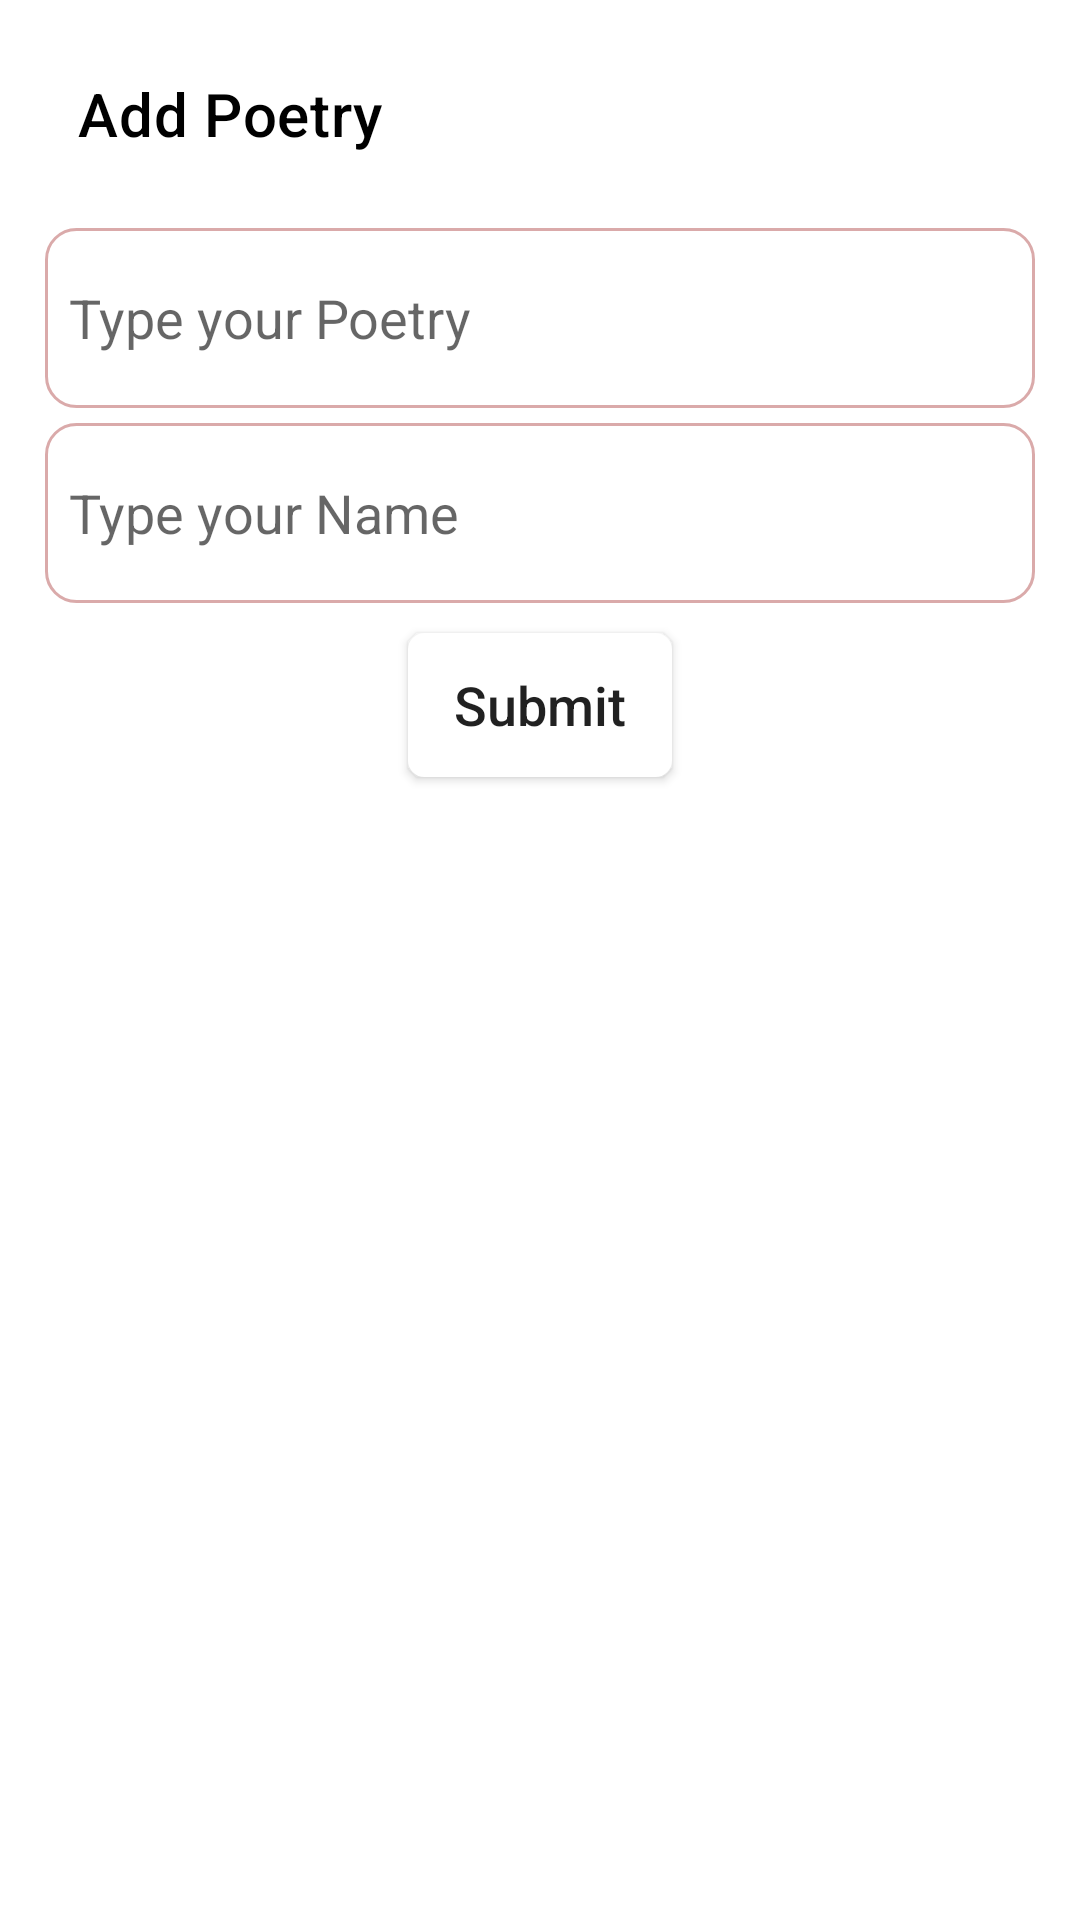

This screen was rendered from an Android layout file. Write that file and the resources it references.
<!-- AndroidManifest.xml: application theme Theme.MyKjPoetryApp -->
<!-- res/layout/activity_add_poetry.xml -->
<?xml version="1.0" encoding="utf-8"?>
<LinearLayout xmlns:android="http://schemas.android.com/apk/res/android"
    xmlns:app="http://schemas.android.com/apk/res-auto"
    xmlns:tools="http://schemas.android.com/tools"
    android:layout_width="match_parent"
    android:layout_height="match_parent"
    android:orientation="vertical"
    android:padding="10dp"
    tools:context=".AddPoetry">


    <androidx.appcompat.widget.Toolbar
        android:layout_width="match_parent"
        android:layout_height="?attr/actionBarSize"
        app:title="Add Poetry"
        android:id="@+id/toolbar_add"
        app:titleTextColor="@color/black"
        />



    <EditText
        android:id="@+id/etPoetry"
        android:layout_width="match_parent"
        android:layout_height="wrap_content"
        android:layout_marginTop="10dp"
        android:layout_marginLeft="5dp"
        android:layout_marginRight="5dp"
        android:background="@drawable/et_bg"
        android:hint="Type your Poetry"
        android:inputType="text"
        android:minHeight="60dp"
        android:padding="8dp"
        android:paddingLeft="4dp"

        android:paddingRight="4dp" />

    <EditText
        android:id="@+id/etName"
        android:layout_width="match_parent"
        android:layout_height="wrap_content"
        android:layout_marginTop="5dp"
        android:background="@drawable/et_bg"
        android:layout_marginLeft="5dp"
        android:layout_marginRight="5dp"
        android:hint="Type your Name"
        android:inputType="text"
        android:minHeight="60dp"
        android:padding="8dp"
        android:paddingLeft="4dp"

        android:paddingRight="4dp" />

    <androidx.appcompat.widget.AppCompatButton
        android:id="@+id/btnSubmit"
        android:layout_width="wrap_content"
        android:layout_height="wrap_content"
        android:layout_gravity="center_horizontal"
        android:layout_marginTop="10dp"
        android:background="@drawable/btn_bg"
        android:backgroundTint="@color/white"
        android:textAllCaps="false"
        android:padding="10dp"
        android:text="Submit"
        android:textSize="18dp" />

</LinearLayout>
<!-- resources referenced by this layout -->
<resources>
  <color name="black">#FF000000</color>
  <color name="white">#FFFFFFFF</color>
  <!-- drawable btn_bg (drawable) -->
  <?xml version="1.0" encoding="utf-8"?>
  <shape xmlns:android="http://schemas.android.com/apk/res/android">
  
      <corners android:radius="5dp"
          />
      <solid android:color="@color/white"/>
  
      <stroke android:color="@color/lightgrey"
          android:width="1dp"/>
  </shape>
  <!-- drawable et_bg (drawable) -->
  <?xml version="1.0" encoding="utf-8"?>
  <shape xmlns:android="http://schemas.android.com/apk/res/android">
  
      <corners android:radius="10dp"  />
      <solid android:color="@color/white" />
  
      <stroke android:width="1dp" android:color="@color/lightgrey" />
  </shape>
  <style name="Theme.MyKjPoetryApp" parent="Theme.MaterialComponents.DayNight.NoActionBar">
          
          <item name="colorPrimary">@color/purple_500</item>
          <item name="colorPrimaryVariant">@color/purple_700</item>
          <item name="colorOnPrimary">@color/white</item>
          
          <item name="colorSecondary">@color/teal_200</item>
          <item name="colorSecondaryVariant">@color/teal_700</item>
          <item name="colorOnSecondary">@color/black</item>
          
          <item name="android:statusBarColor" tools:targetApi="l">?attr/colorPrimaryVariant</item>
          
      </style>
  <color name="lightgrey">#DAAAAA</color>
  <color name="purple_500">#FF6200EE</color>
  <color name="purple_700">#FF3700B3</color>
  <color name="teal_200">#FF03DAC5</color>
  <color name="teal_700">#FF018786</color>
</resources>
